The GitHub repository Jomblones/datasets-bola contains a labelled image folder "datasets-bola" with 2 categories: bola hijau, bola merah. Examples follow, each with its label.

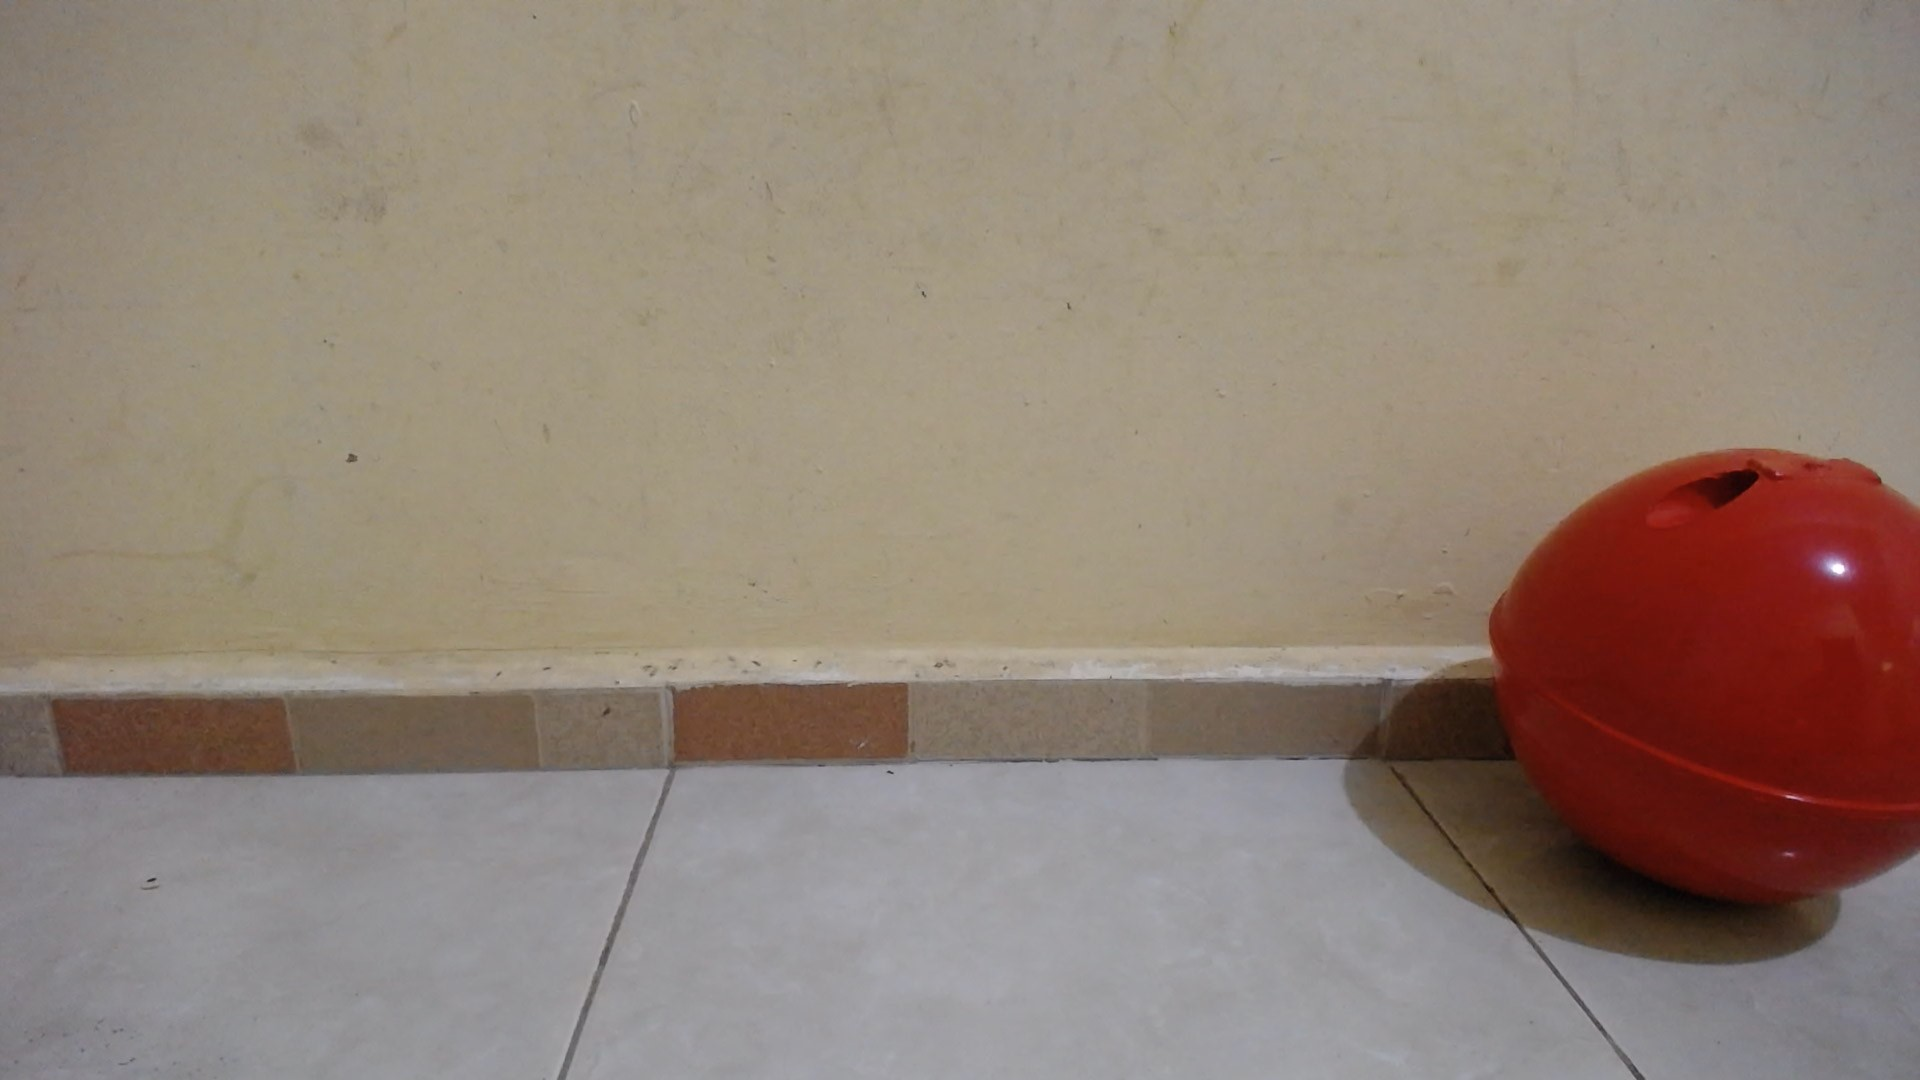
Label: bola merah

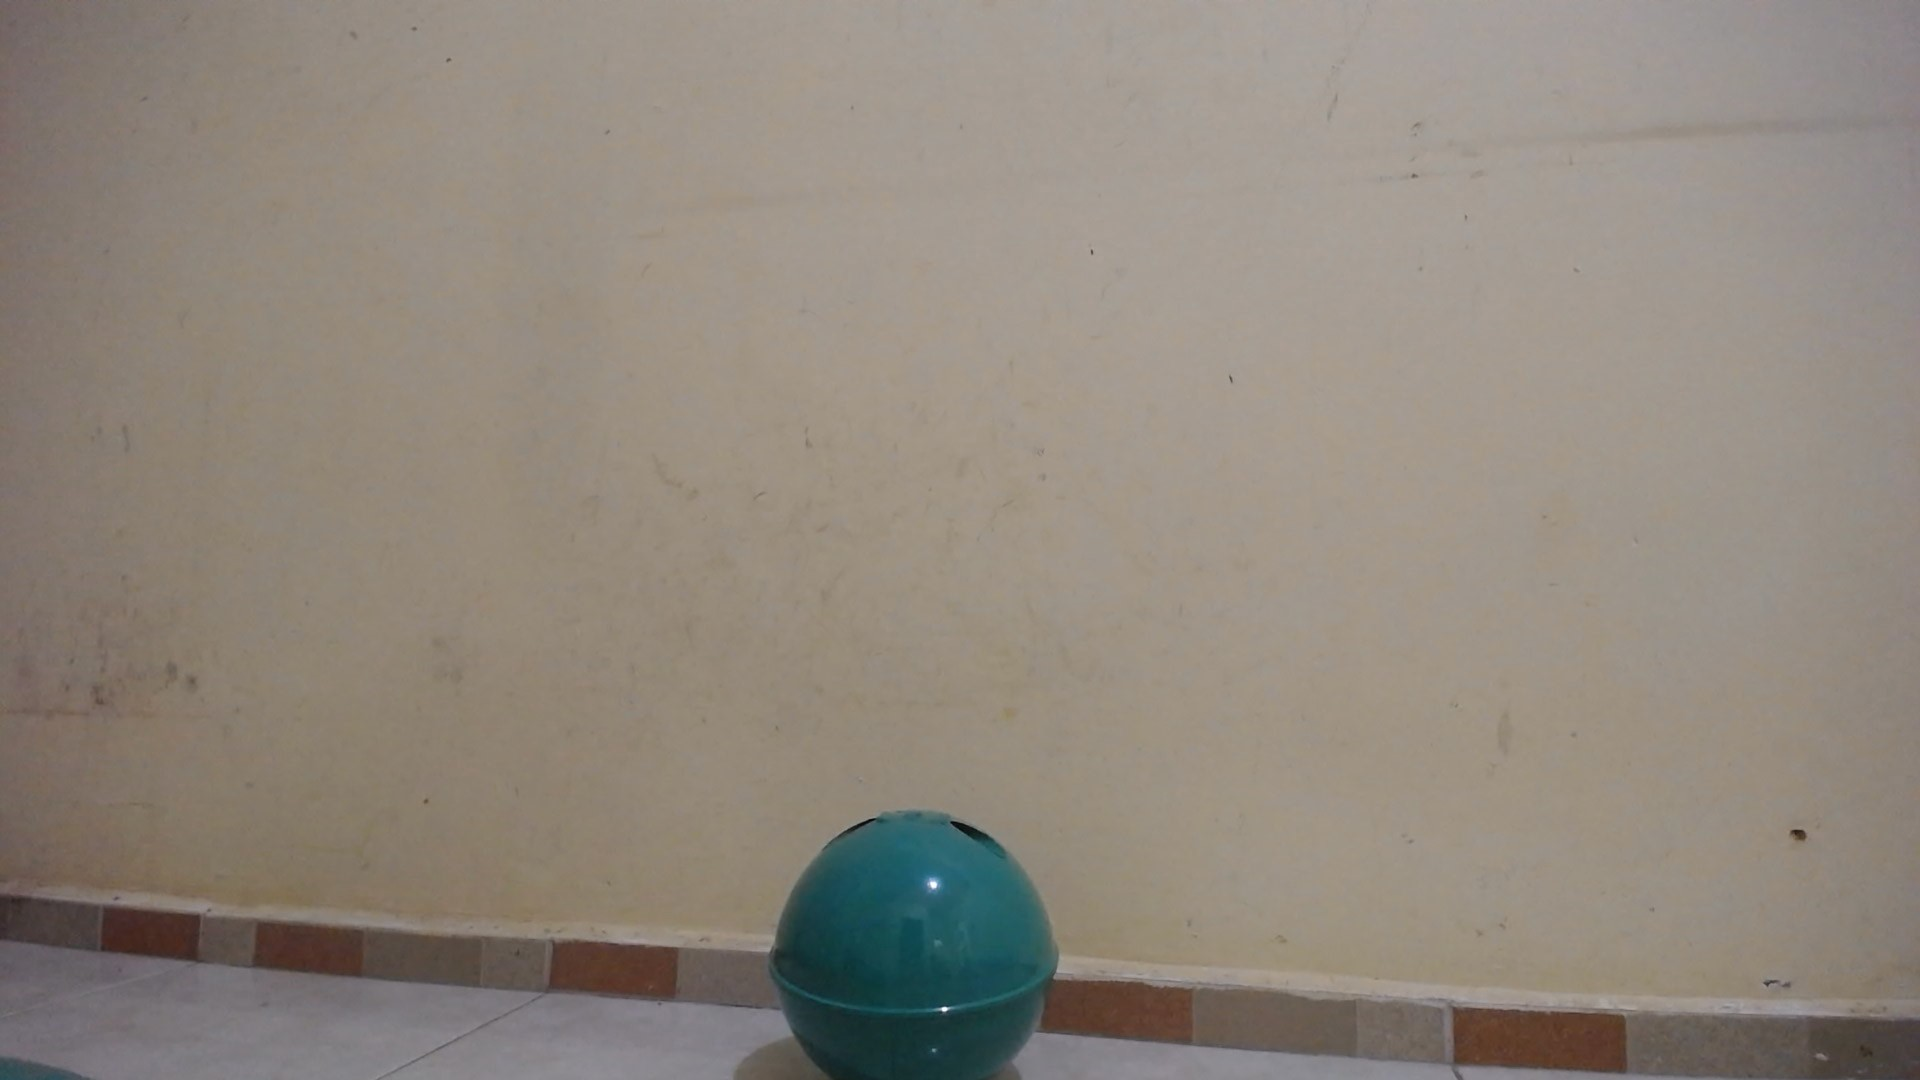
Label: bola hijau

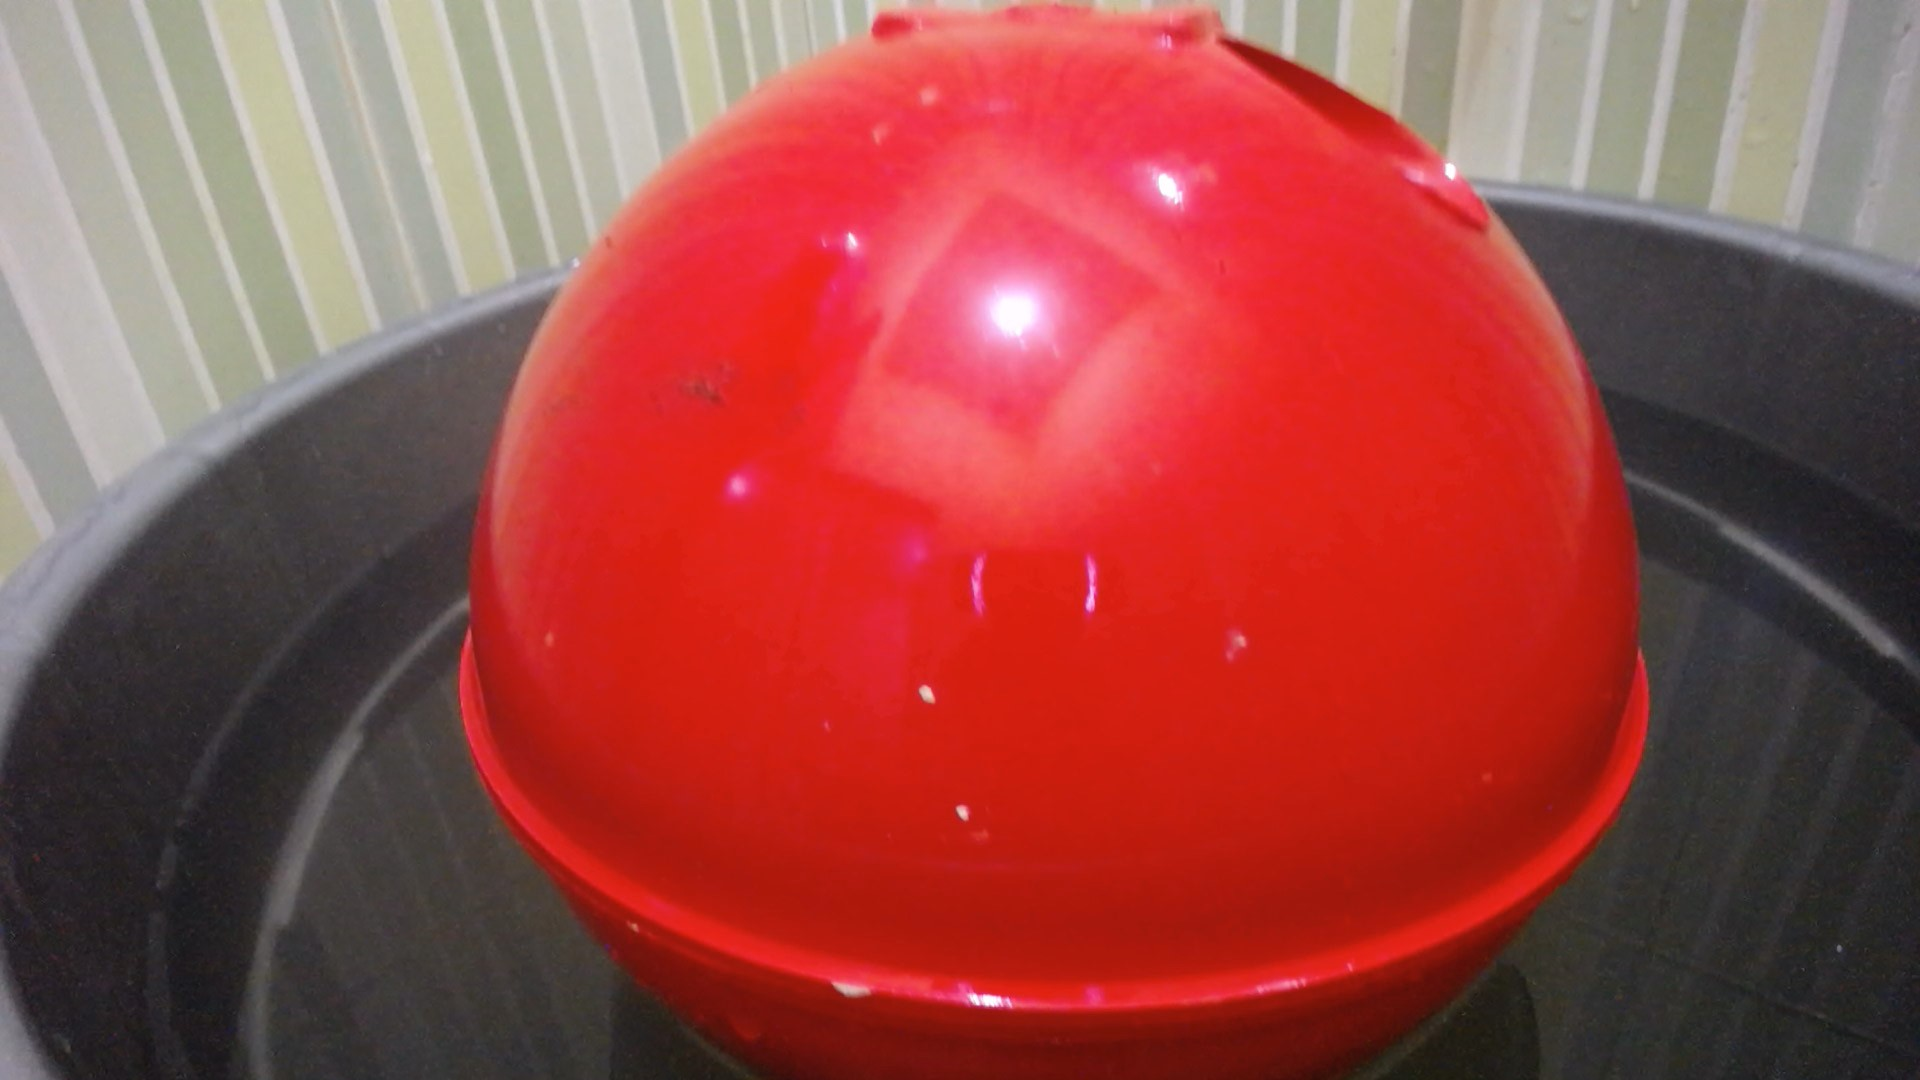
Label: bola merah

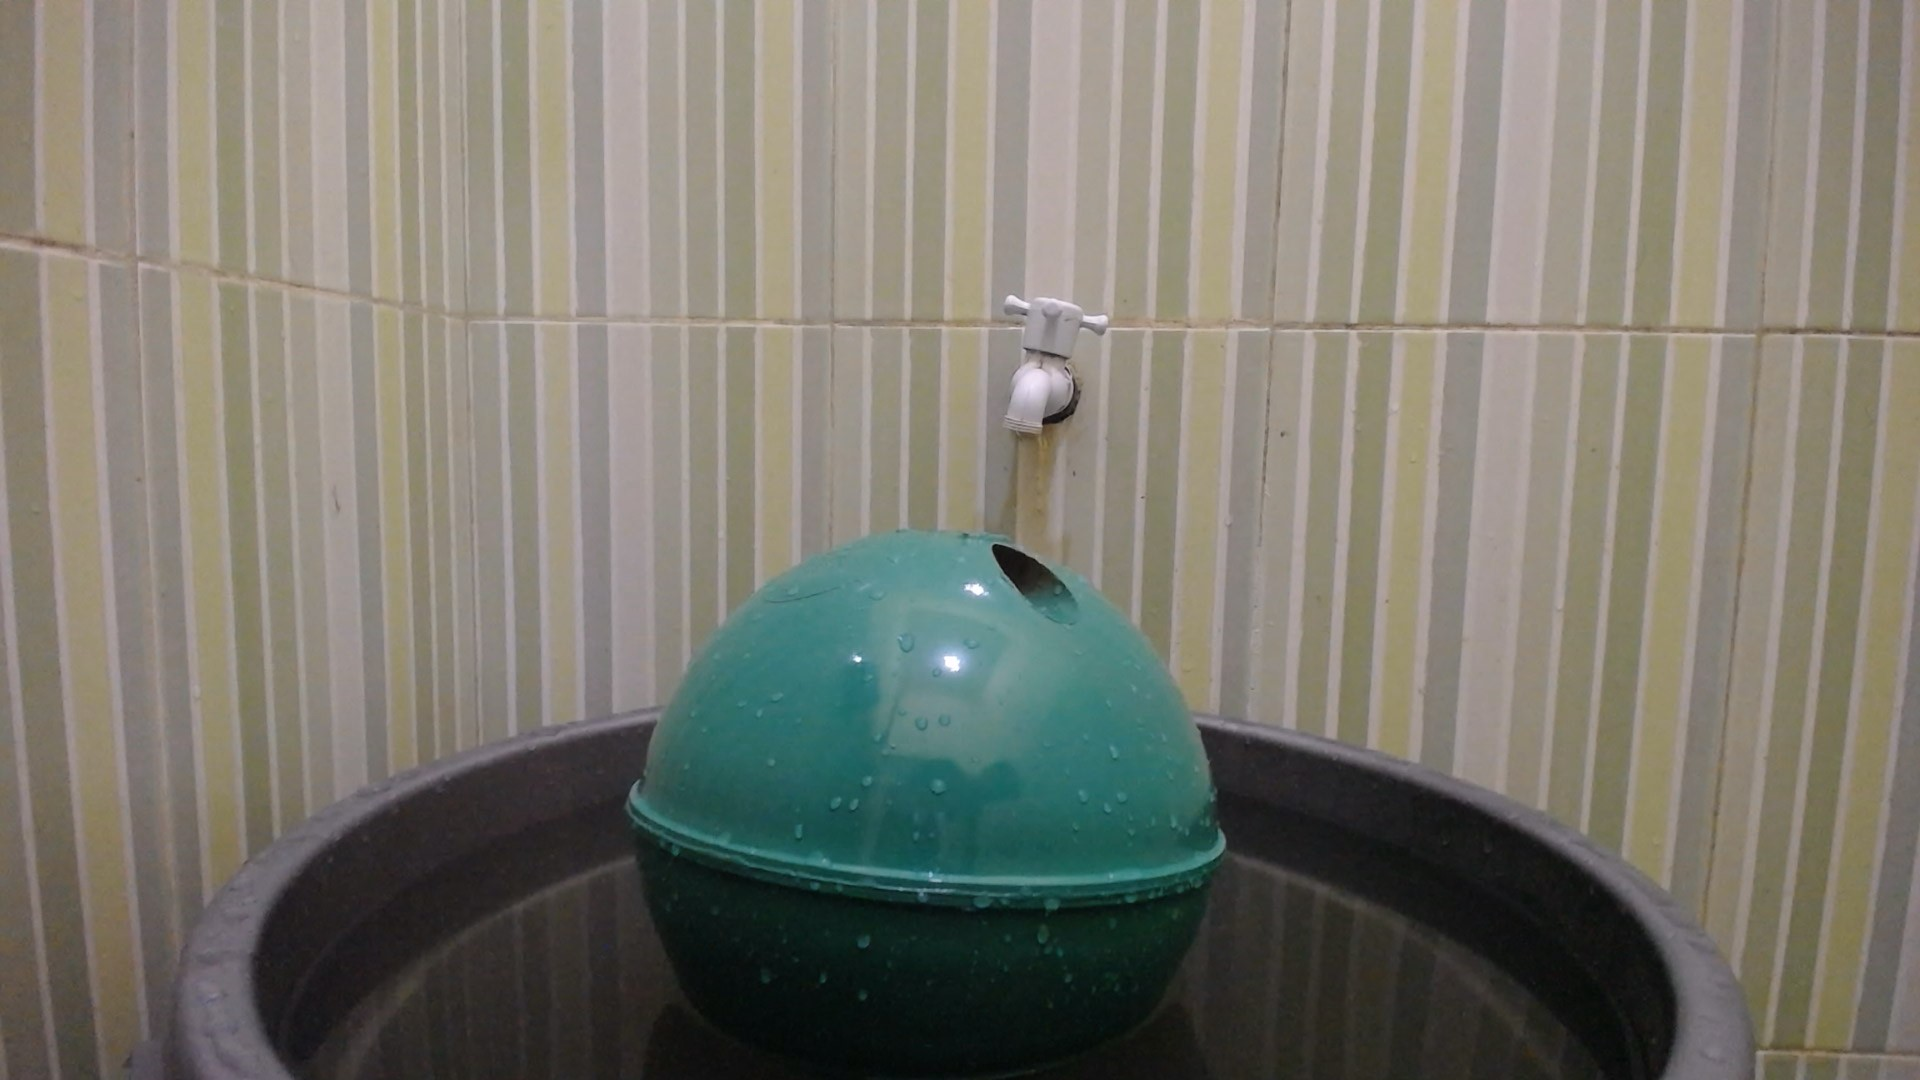
Label: bola hijau

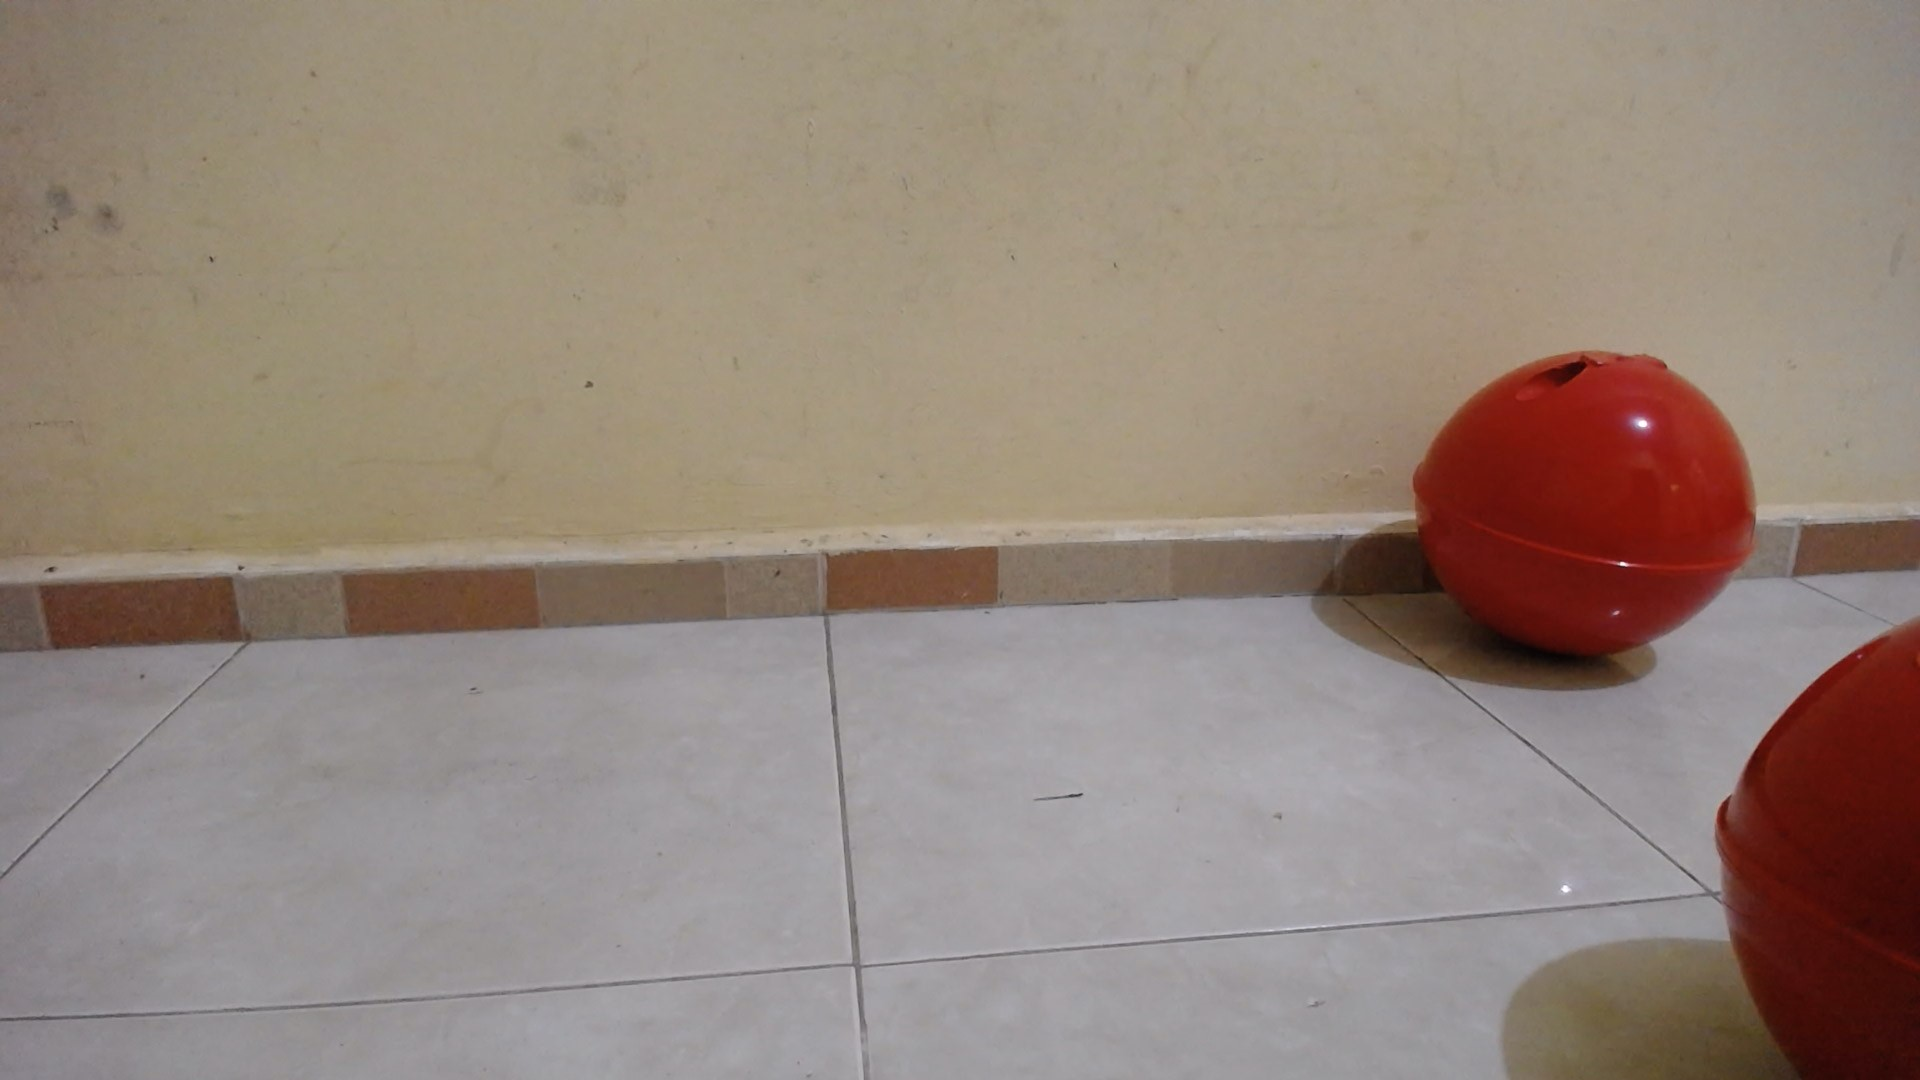
Label: bola merah

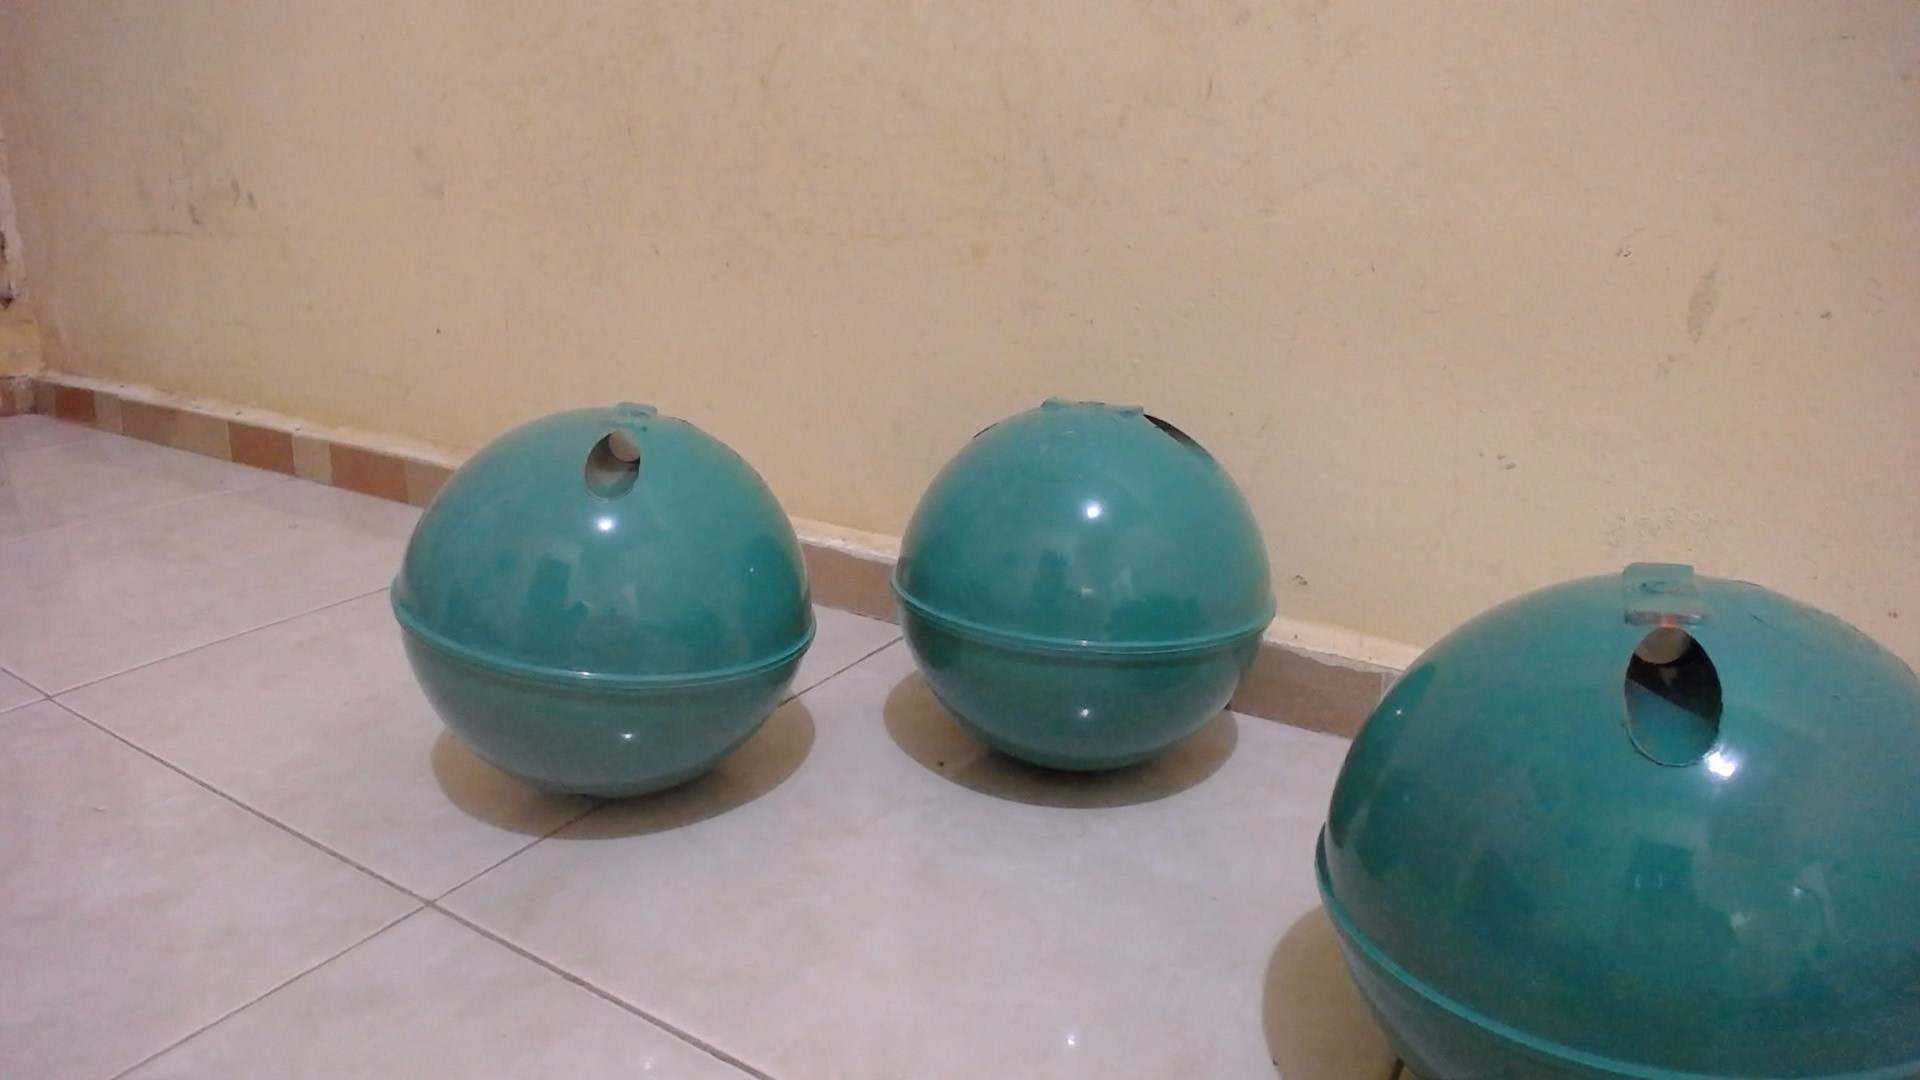
Label: bola hijau
